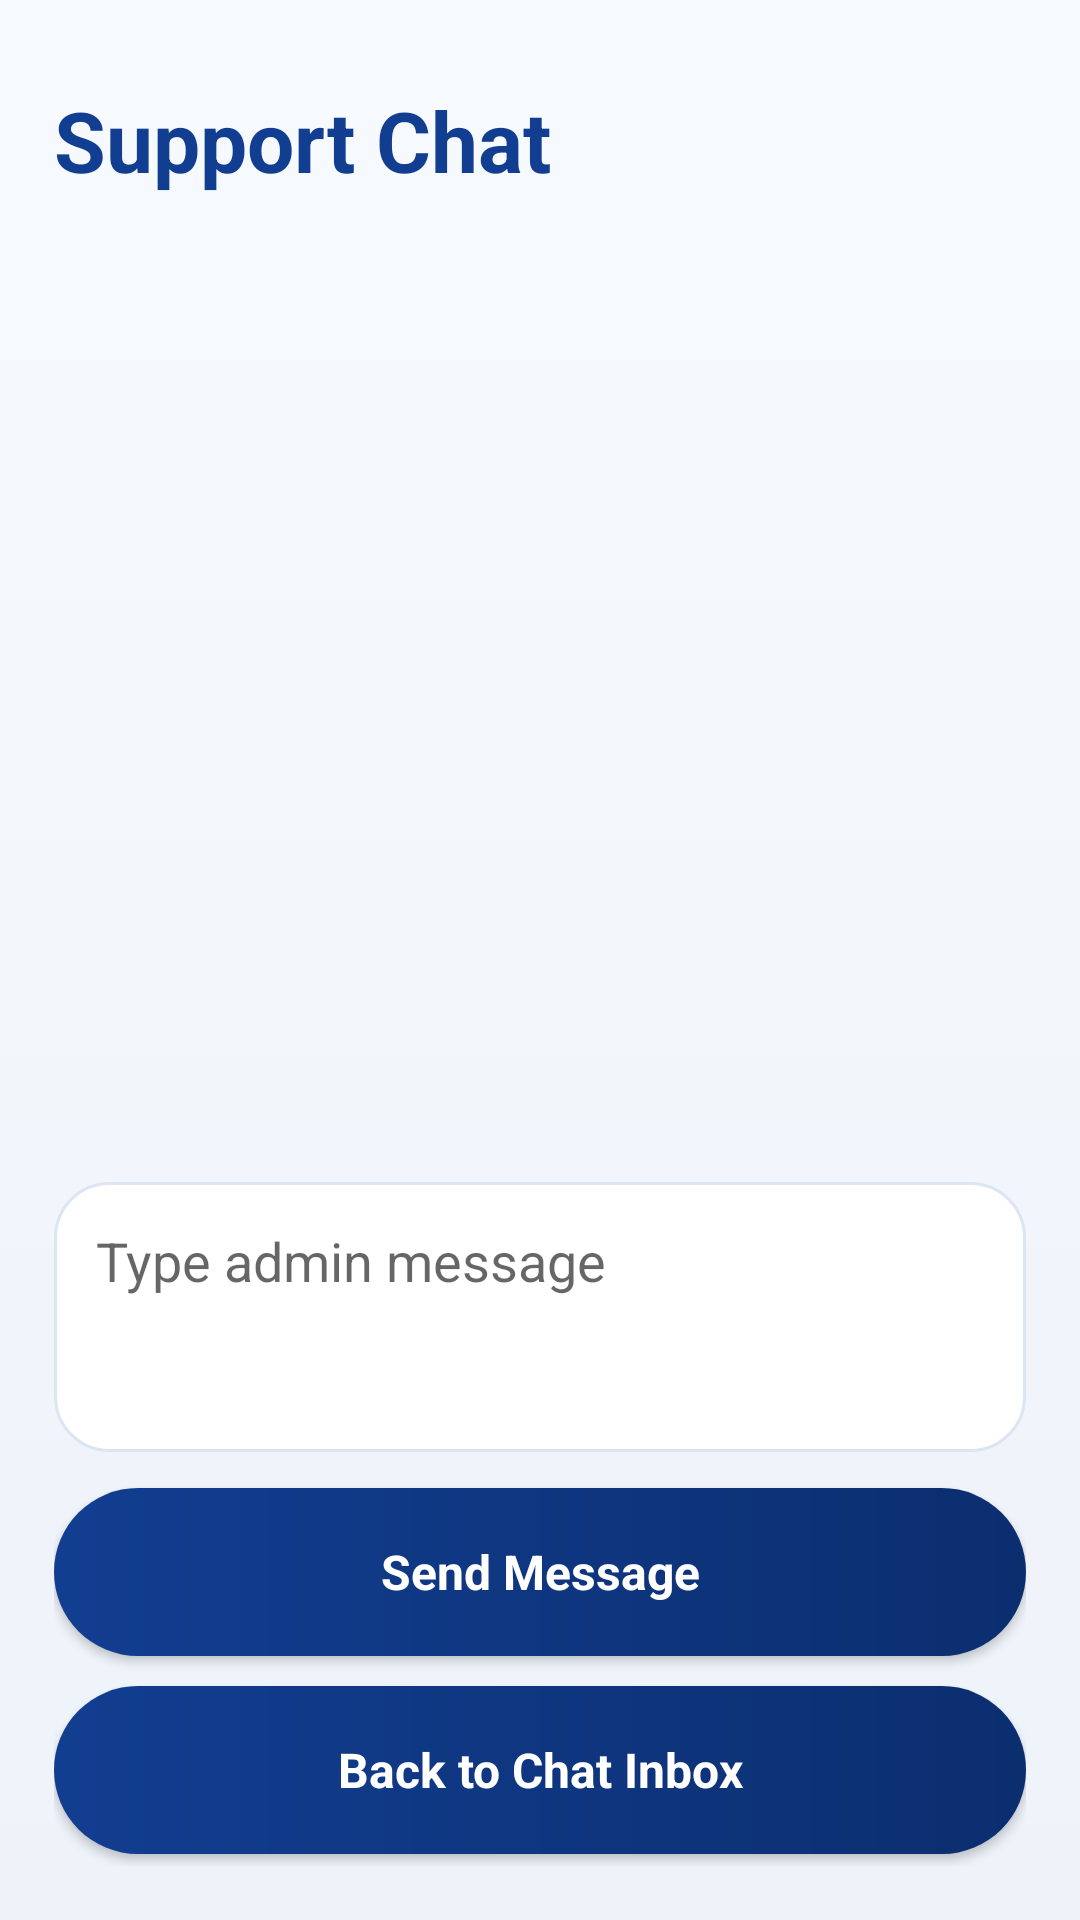

Android layout source for this screen:
<!-- AndroidManifest.xml: application theme Theme.PrintXpress -->
<!-- res/layout/activity_admin_reply_query.xml -->
<?xml version="1.0" encoding="utf-8"?>
<LinearLayout xmlns:android="http://schemas.android.com/apk/res/android"
    xmlns:tools="http://schemas.android.com/tools"
    android:layout_width="match_parent"
    android:layout_height="match_parent"
    android:orientation="vertical"
    android:background="@drawable/bg_home_screen"
    android:fitsSystemWindows="true"
    tools:context=".AdminReplyQueryActivity">

    <LinearLayout
        android:layout_width="match_parent"
        android:layout_height="wrap_content"
        android:orientation="vertical"
        android:paddingStart="18dp"
        android:paddingEnd="18dp"
        android:paddingTop="28dp"
        android:paddingBottom="12dp">

        <TextView
            android:id="@+id/tvQueryDetails"
            android:layout_width="match_parent"
            android:layout_height="wrap_content"
            android:text="Support Chat"
            android:textSize="28sp"
            android:textStyle="bold"
            android:textColor="@color/px_primary"
            tools:ignore="HardcodedText" />
    </LinearLayout>

    <ScrollView
        android:id="@+id/adminChatScrollView"
        android:layout_width="match_parent"
        android:layout_height="0dp"
        android:layout_weight="1"
        android:paddingStart="18dp"
        android:paddingEnd="18dp">

        <LinearLayout
            android:id="@+id/adminChatMessagesContainer"
            android:layout_width="match_parent"
            android:layout_height="wrap_content"
            android:orientation="vertical" />
    </ScrollView>

    <LinearLayout
        android:layout_width="match_parent"
        android:layout_height="wrap_content"
        android:orientation="vertical"
        android:padding="18dp">

        <EditText
            android:id="@+id/etAdminReply"
            android:layout_width="match_parent"
            android:layout_height="90dp"
            android:hint="Type admin message"
            android:gravity="top"
            android:padding="14dp"
            android:background="@drawable/bg_search_box"
            android:inputType="textMultiLine"
            android:autofillHints="none"
            tools:ignore="HardcodedText" />

        <Button
            android:id="@+id/btnSendReply"
            android:layout_width="match_parent"
            android:layout_height="56dp"
            android:text="Send Message"
            android:textAllCaps="false"
            android:textColor="@color/white"
            android:textStyle="bold"
            android:textSize="16sp"
            android:background="@drawable/bg_primary_button"
            android:elevation="3dp"
            android:layout_marginTop="12dp"
            tools:ignore="HardcodedText" />

        <Button
            android:id="@+id/btnBackSupportQueries"
            android:layout_width="match_parent"
            android:layout_height="56dp"
            android:text="Back to Chat Inbox"
            android:textAllCaps="false"
            android:textColor="@color/white"
            android:textStyle="bold"
            android:textSize="16sp"
            android:background="@drawable/bg_primary_button"
            android:elevation="3dp"
            android:layout_marginTop="10dp"
            android:layout_marginBottom="4dp"
            tools:ignore="HardcodedText" />
    </LinearLayout>
</LinearLayout>
<!-- resources referenced by this layout -->
<resources>
  <color name="px_primary">#123E91</color>
  <color name="white">#FFFFFFFF</color>
  <!-- drawable bg_home_screen (drawable) -->
  <?xml version="1.0" encoding="utf-8"?>
  <shape xmlns:android="http://schemas.android.com/apk/res/android">
      <gradient
          android:startColor="#F7FAFF"
          android:centerColor="#F3F6FB"
          android:endColor="#EEF3FA"
          android:angle="270" />
  </shape>
  <!-- drawable bg_primary_button (drawable) -->
  <?xml version="1.0" encoding="utf-8"?>
  <shape xmlns:android="http://schemas.android.com/apk/res/android">
      <gradient
          android:startColor="#123E91"
          android:endColor="#0B2E6F"
          android:angle="0" />
      <corners android:radius="30dp" />
  </shape>
  <!-- drawable bg_search_box (drawable) -->
  <?xml version="1.0" encoding="utf-8"?>
  <shape xmlns:android="http://schemas.android.com/apk/res/android">
      <solid android:color="#FFFFFF" />
      <corners android:radius="18dp" />
      <stroke android:width="1dp" android:color="#DCE5F2" />
  </shape>
  <style name="Theme.PrintXpress" parent="Base.Theme.PrintXpress" />
  <style name="Base.Theme.PrintXpress" parent="Theme.MaterialComponents.DayNight.NoActionBar">
          <item name="colorPrimary">#123E91</item>
          <item name="colorPrimaryVariant">#0B3D91</item>
          <item name="colorOnPrimary">#FFFFFF</item>
  
          <item name="android:fontFamily">sans-serif</item>
          <item name="fontFamily">sans-serif</item>
  
          <item name="android:windowLightStatusBar">true</item>
          <item name="android:statusBarColor">#F5F7FB</item>
          <item name="android:navigationBarColor">#F5F7FB</item>
  
          <item name="android:windowAnimationStyle">@style/PrintXpressActivityAnimation</item>
      </style>
  <style name="PrintXpressActivityAnimation">
          <item name="android:activityOpenEnterAnimation">@anim/slide_in_right</item>
          <item name="android:activityOpenExitAnimation">@anim/slide_out_left</item>
          <item name="android:activityCloseEnterAnimation">@anim/slide_in_left</item>
          <item name="android:activityCloseExitAnimation">@anim/slide_out_right</item>
      </style>
</resources>
